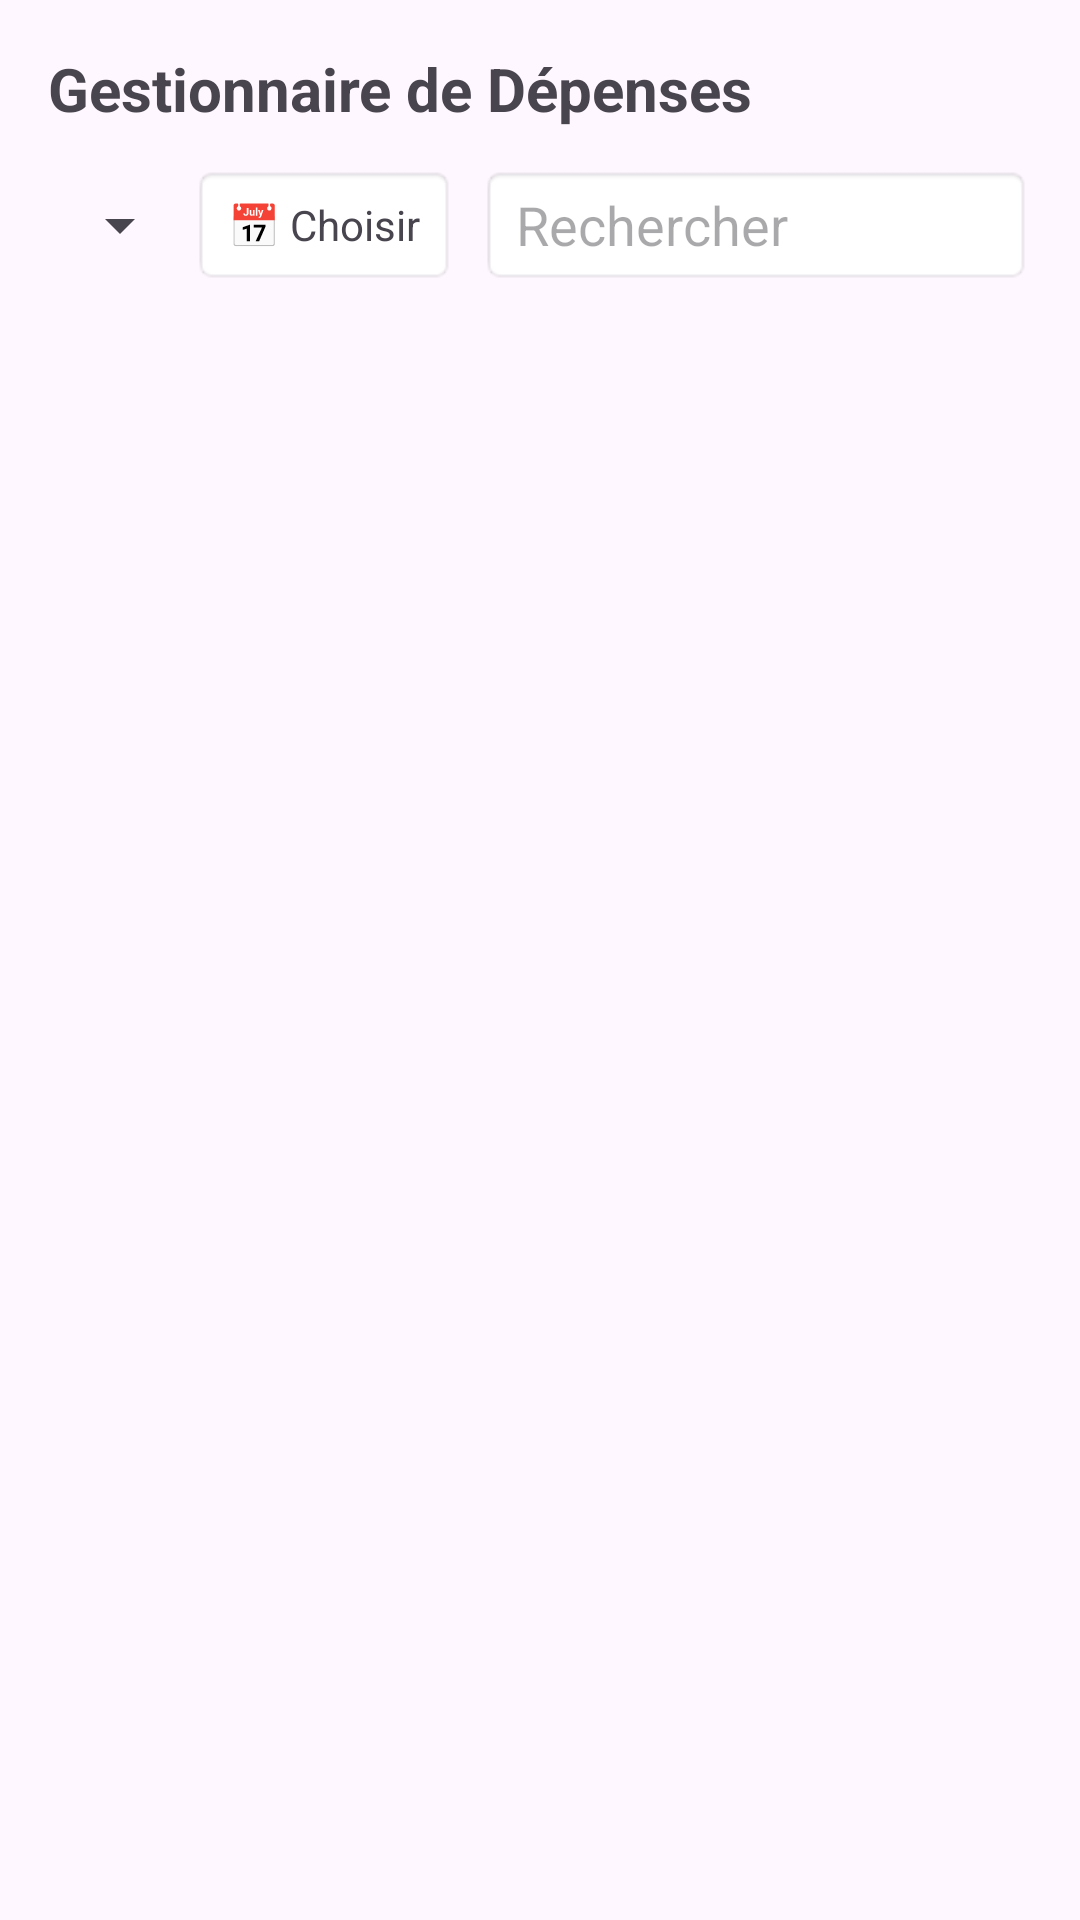

Reconstruct the res/layout file that produces this screen, plus the resources it refers to.
<!-- AndroidManifest.xml: application theme Theme.Gestion_depense -->
<!-- res/layout/fragment_depense.xml -->
<?xml version="1.0" encoding="utf-8"?>
<LinearLayout
    xmlns:android="http://schemas.android.com/apk/res/android"
    android:layout_width="match_parent"
    android:layout_height="match_parent"
    android:orientation="vertical"
    android:padding="16dp">

    
    <TextView
        android:layout_width="match_parent"
        android:layout_height="wrap_content"
        android:text="Gestionnaire de Dépenses"
        android:textSize="20sp"
        android:textStyle="bold"
        android:paddingBottom="12dp"/>

    
    <LinearLayout
        android:layout_width="match_parent"
        android:layout_height="wrap_content"
        android:orientation="horizontal"
        android:gravity="center_vertical"
        android:paddingBottom="12dp">

        <Spinner
            android:id="@+id/spinnerDateType"
            android:layout_width="wrap_content"
            android:layout_height="40dp"
            android:paddingEnd="8dp"
            android:spinnerMode="dropdown"/>

        <TextView
            android:id="@+id/txtDate"
            android:layout_width="wrap_content"
            android:layout_height="40dp"
            android:text="📅 Choisir"
            android:gravity="center"
            android:paddingHorizontal="12dp"
            android:background="@android:drawable/editbox_background"
            android:clickable="true"
            android:focusable="true"/>

        <EditText
            android:id="@+id/edtSearch"
            android:layout_width="0dp"
            android:layout_height="40dp"
            android:layout_weight="1"
            android:hint="Rechercher"
            android:inputType="text"
            android:paddingHorizontal="12dp"
            android:layout_marginStart="8dp"
            android:background="@android:drawable/editbox_background"/>
    </LinearLayout>

    
    <androidx.recyclerview.widget.RecyclerView
        android:id="@+id/recyclerDepenses"
        android:layout_width="match_parent"
        android:layout_height="0dp"
        android:layout_weight="1"
        android:clipToPadding="false"/>
</LinearLayout>
<!-- resources referenced by this layout -->
<resources>
  <style name="Theme.Gestion_depense" parent="Base.Theme.Gestion_depense" />
  <style name="Base.Theme.Gestion_depense" parent="Theme.Material3.DayNight.NoActionBar">
          
          
      </style>
</resources>
